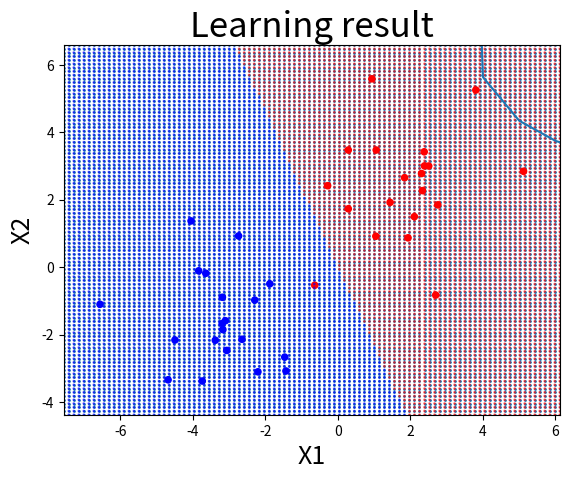

Source code (Python):
#!/usr/bin/env python
# coding: utf-8

get_ipython().run_line_magic('matplotlib', 'inline')
#Parameter curve
from mpl_toolkits.mplot3d import Axes3D
import numpy as np
import matplotlib.pyplot as plt
#Plot color scheme library
import matplotlib.cm as cm

#Sampledata
numofsam=20

#Noise in Gaussian establishment distribution
std_dv=1.5

#Center of the data set
group1=np.array([2,2])
group2=np.array([-2,-2])

#Add noise
group1=group1+np.random.randn(numofsam,2)*std_dv
group2=group2+np.random.randn(numofsam,2)*std_dv

#Sequence concatenation
X=np.vstack((group1,group2))

#correct data
correct1=np.ones((numofsam,1))
correct2=np.zeros((numofsam,1))
T=np.vstack((correct1,correct2))

#plot
#plt.scatter(X[:,0],X[:,1],s=20,c=T[:,0],cmap=cm.bwr,vmin=0,vmax=1)
#plt.title("Correct Data",fontsize=25)
#plt.xlabel("X1",fontsize=18)
#plt.ylabel("X2",fontsize=18)
#plt.show()

#sigmoid function
def sigmoid(x):
    return 1/(1+np.exp(-x))
#cross-entropy error
def cross_entropy(Y,T):
    return -np.sum(T*np.log(Y+1e-7))

W=np.array([[-3],[-3]])
eta=0.01
iteration=10
E_save=np.array([])
w1_save=np.array([])
w2_save=np.array([])

#Learning
for i in range(iteration):
    #Forward propagation
    w1_save=np.append(w1_save,W[0,0])
    w2_save=np.append(w2_save,W[1,0])
    Y=sigmoid(np.dot(X,W))
    
    #Buckward propergation
    E=cross_entropy(Y,T)
    E_save=np.append(E_save,E)
    dW=np.sum(X*(Y-T),axis=0)
    dW=np.reshape(dW,(2,1))
    W=W-eta*dW

#print("Weight 1 is{0:2f}".format(W[0,0]))
#print("Weight 2 is{0:2f}".format(W[1,0]))

#plot the Learning result

#Grid Setting
x1_min = X[:,0].min()-1
x1_max = X[:,0].max()+1
x2_min = X[:,1].min()-1
x2_max = X[:,1].max()+1
x1_grid=np.linspace(x1_min,x1_max,100)
x2_grid=np.linspace(x2_min,x2_max,100)

xx,yy=np.meshgrid(x1_grid,x2_grid)
X_grid=np.c_[xx.reshape(-1),yy.reshape(-1)]

#Grid plot
plt.scatter(X_grid[:,0],X_grid[:,1],s=1)
plt.title("Learning result",fontsize=25)
plt.xlabel("X1",fontsize=18)
plt.ylabel("X2",fontsize=18)
plt.show()

#Learning result
Y_grid=sigmoid(np.dot(X_grid,W))
Y_predict=np.around(Y_grid)
plt.scatter(X[:,0],X[:,1],c=T[:,0],cmap=cm.bwr,s=20,vmin=0,vmax=1)
plt.scatter(X_grid[:,0],X_grid[:,1],c=Y_predict[:,0],cmap=cm.bwr,s=1,alpha=0.5,vmin=0,vmax=1)
plt.title("Learning result",fontsize=25)
plt.xlim(x1_min,x1_max)
plt.ylim(x2_min,x2_max)
plt.show()

plt.plot(E_save)
plt.show()

E_save2=np.array([])
resolution=50
w1=np.linspace(-3,3,resolution)
w2=np.linspace(-3,3,resolution)
xx2,yy2=np.meshgrid(w1,w2)

for i in w1:
    for j in w2:
        W=np.array([[i],[j]])
        Y=sigmoid(np.dot(X,W))
        E=cross_entropy(Y,T)
        E_save2=np.append(E_save2,E)
E_save2=np.reshape(E_save2,(resolution,resolution))

#plot
fig=plt.figure(figsize=(8,5))
ax=Axes3D(fig)
ax.plot_surface(xx2,yy2,E_save2,cmap=cm.jet,vmin=E_save2.min(),vmax=E_save2.max(),shade=True,alpha=0.3)
ax.scatter(w1_save,w2_save,E_save,color="blue",s=40)

plt.show()

